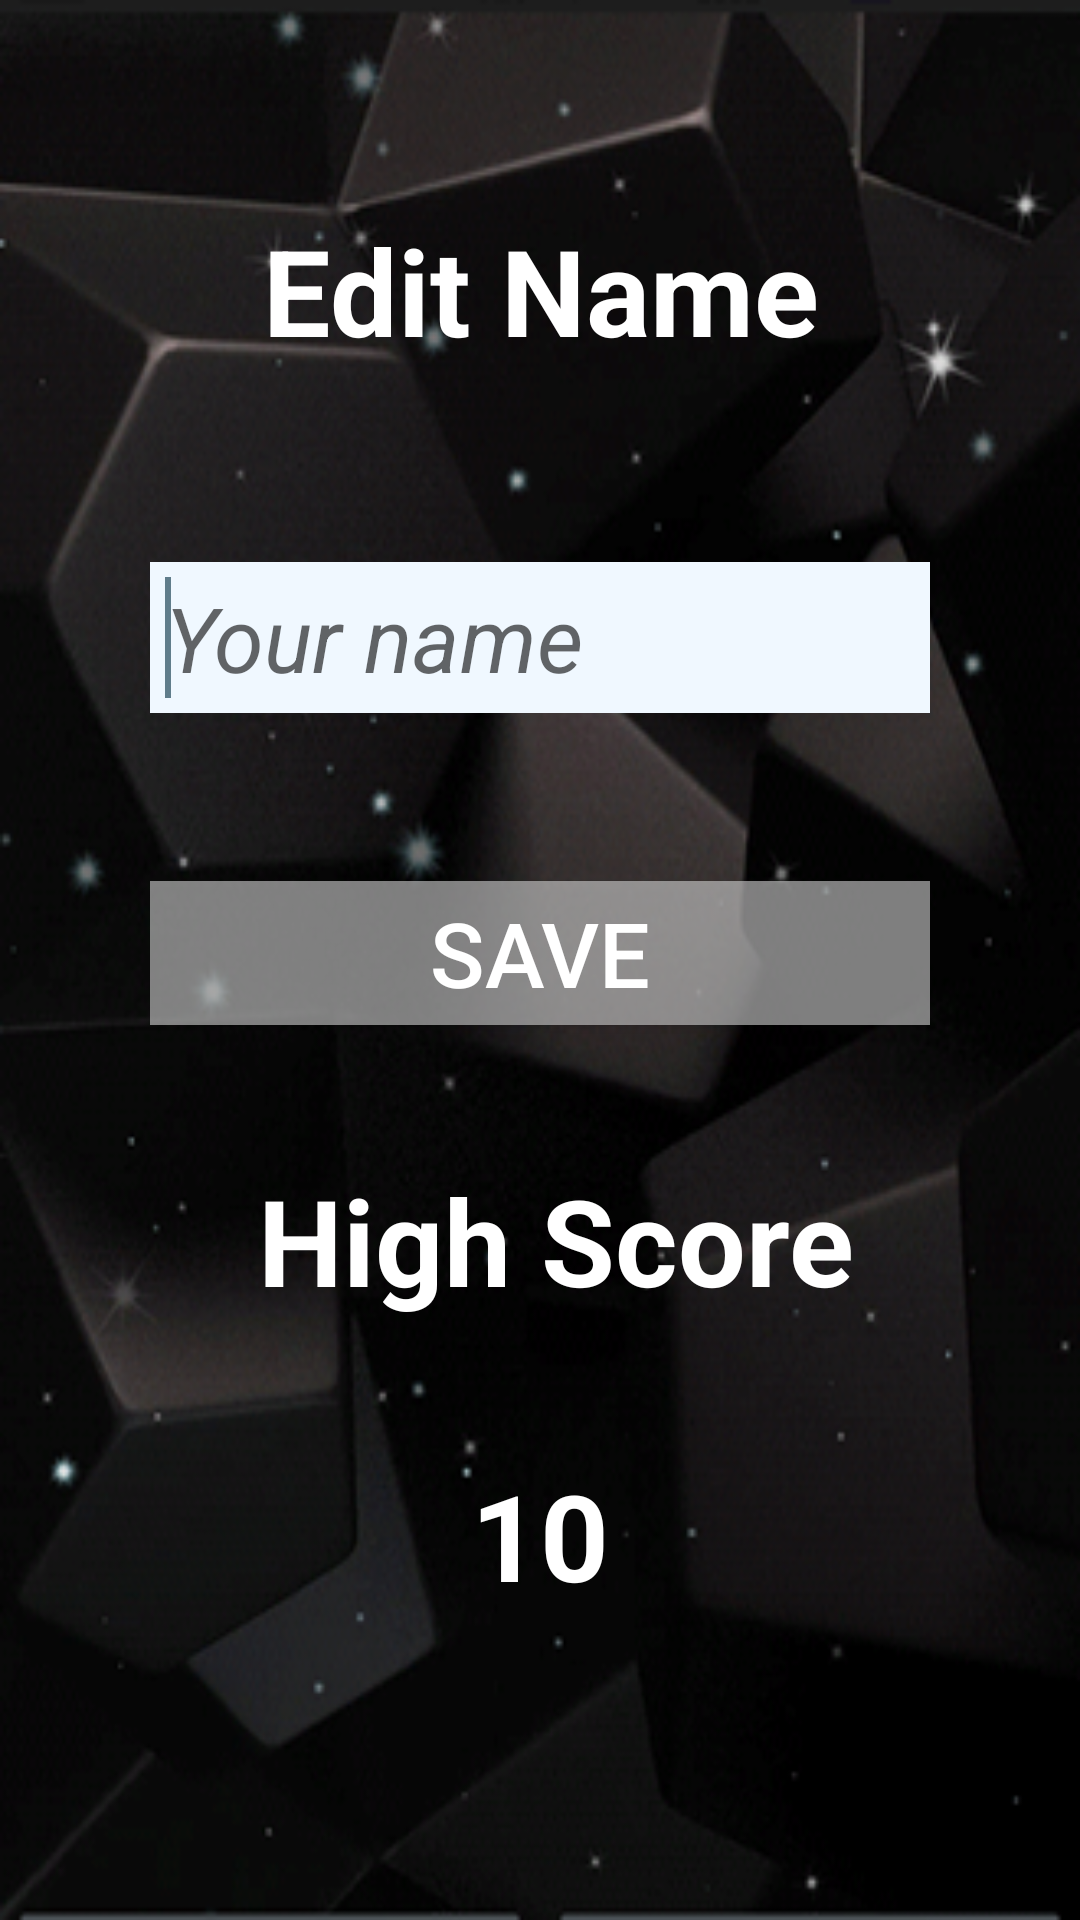

The Android layout XML behind this screen, and the referenced resources:
<!-- AndroidManifest.xml: application theme AppTheme -->
<!-- res/layout/activity_edit_profile.xml -->
<?xml version="1.0" encoding="utf-8"?>
<RelativeLayout xmlns:android="http://schemas.android.com/apk/res/android"
    xmlns:tools="http://schemas.android.com/tools"
    android:layout_width="match_parent"
    android:layout_height="match_parent"
    android:paddingBottom="@dimen/activity_vertical_margin"
    android:paddingLeft="@dimen/activity_horizontal_margin"
    android:paddingRight="@dimen/activity_horizontal_margin"
    android:paddingTop="@dimen/activity_vertical_margin"
    tools:context="com.example.android.wiquiz.EditProfile"
    android:background="@drawable/profile_setup_background">

    <TextView
        android:layout_width="match_parent"
        android:layout_height="wrap_content"
        android:text="Edit Name"
        android:id="@+id/textview4"
        android:textColor="#FFFFFF"
        android:textStyle="bold"
        android:textSize="40sp"
        android:gravity="center"
        android:layout_margin="10dp"
        android:layout_alignParentTop="true"
        android:layout_alignParentLeft="true"
        android:layout_alignParentStart="true" />
    <EditText
        android:layout_width="match_parent"
        android:layout_height="wrap_content"
        android:hint="Your name"
        android:padding="5dp"
        android:id="@+id/editTextEditName"
        android:background="#F0F8FF"
        android:textStyle="italic"
        android:textSize="30dp"
        android:singleLine="true"
        android:layout_marginTop="54dp"
        android:layout_below="@+id/textview4"
        android:layout_alignParentRight="true"
        android:layout_alignParentEnd="true">
        <requestFocus/>
    </EditText>

    <Button
        android:layout_width="match_parent"
        android:layout_height="wrap_content"
        android:text="Save"
        android:textColor="#FFFFFF"
        android:textStyle="normal"
        android:textSize="30sp"
        android:background="#99d3d3d3"
        android:id="@+id/buttonSaveEdited"
        android:layout_below="@+id/editTextEditName"
        android:layout_alignParentLeft="true"
        android:layout_alignParentStart="true"
        android:layout_marginTop="56dp" />

    <TextView
        android:layout_width="match_parent"
        android:layout_height="wrap_content"
        android:text="High Score"
        android:id="@+id/textView2"
        android:textColor="#FFFFFF"
        android:textStyle="bold"
        android:textSize="40sp"
        android:gravity="center"
        android:layout_marginTop="45dp"
        android:layout_below="@+id/buttonSaveEdited"
        android:layout_alignLeft="@+id/textview4"
        android:layout_alignStart="@+id/textview4" />

    <TextView
        android:layout_width="match_parent"
        android:layout_height="wrap_content"
        android:text="10"
        android:id="@+id/textViewHighScore2"
        android:textColor="#FFFFFF"
        android:textStyle="bold"
        android:textSize="40sp"
        android:gravity="center"
        android:layout_marginTop="45dp"
        android:layout_below="@+id/textView2"
        android:layout_centerHorizontal="true" />

</RelativeLayout>
<!-- resources referenced by this layout -->
<resources>
  <dimen name="activity_horizontal_margin">50dp</dimen>
  <dimen name="activity_vertical_margin">60dp</dimen>
  <!-- drawable profile_setup_background: jpg bitmap (drawable, 165093 bytes) -->
  <style name="AppTheme" parent="Theme.AppCompat.Light.DarkActionBar"> "&gt;
      
          <item name="colorPrimary">@color/colorPrimary</item>
          <item name="colorPrimaryDark">@color/colorPrimaryDark</item>
          <item name="colorAccent">@color/colorAccent</item>
      </style>
  <color name="colorPrimary">#9e9e9e</color>
  <color name="colorPrimaryDark">#212121</color>
  <color name="colorAccent">#607d8b</color>
</resources>
